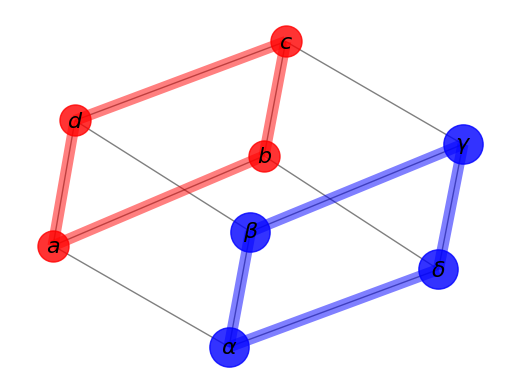

Python code for this plot:
# Author: Aric Hagberg (hagberg@lanl.gov)
import matplotlib.pyplot as plt
import networkx as nx

G = nx.cubical_graph()
pos = nx.spring_layout(G)  # positions for all nodes

# nodes
nx.draw_networkx_nodes(G, pos,
                       nodelist=[0, 1, 2, 3],
                       node_color='r',
                       node_size=500,
                       alpha=0.8)
nx.draw_networkx_nodes(G, pos,
                       nodelist=[4, 5, 6, 7],
                       node_color='b',
                       node_size=800,
                       alpha=0.8)

# edges
nx.draw_networkx_edges(G, pos, width=1.0, alpha=0.5)
nx.draw_networkx_edges(G, pos,
                       edgelist=[(0, 1), (1, 2), (2, 3), (3, 0)],
                       width=8, alpha=0.5, edge_color='r')
nx.draw_networkx_edges(G, pos,
                       edgelist=[(4, 5), (5, 6), (6, 7), (7, 4)],
                       width=8, alpha=0.5, edge_color='b')


# some math labels
labels = {}
labels[0] = r'$a$'
labels[1] = r'$b$'
labels[2] = r'$c$'
labels[3] = r'$d$'
labels[4] = r'$\alpha$'
labels[5] = r'$\beta$'
labels[6] = r'$\gamma$'
labels[7] = r'$\delta$'
nx.draw_networkx_labels(G, pos, labels, font_size=16)

plt.axis('off')
plt.show()
